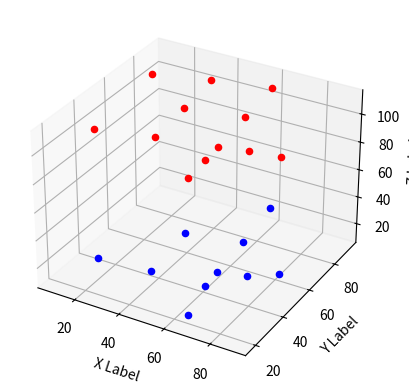

Generate this figure with matplotlib:
#!/usr/bin/env python3

import numpy as np
from mpl_toolkits.mplot3d import Axes3D
import matplotlib.pyplot as plt

top = [
    (33.44, 87.93, 105.88),
    (8.81, 84.07, 103.11),
    (15.62, 34.83, 105.98),
    (40.16, 38.71, 108.13),
    (61.45, 67.07, 108.12),
    (58.81, 91.44, 107.72),
    (36.97, 63.29, 107.14),
    (64.71, 42.38, 109.07),
    (89.11, 46.49, 109.93),
    (67.24, 18.32, 109.99),
    (65.90, 31.93, 109.51),
    (76.55, 44.51, 109.91)
]

bottom = [
    (15.59, 35.07, 12.88),
    (38.57, 37.17, 13.33),
    (61.10, 67.15, 17.31),
    (58.97, 92.05, 19.09),
    (36.98, 63.24, 16.51),
    (64.45, 42.66, 20.01),
    (89.18, 46.85, 27.71),
    (66.87, 18.48, 14.24),
    (65.90, 31.93, 21.0),
    (76.55, 44.51, 22.0),
]

fig = plt.figure()
ax = fig.add_subplot(111, projection='3d')

ax.set_xlabel('X Label')
ax.set_ylabel('Y Label')
ax.set_zlabel('Z Label')

for i in range(0, len(top)):
    ax.scatter(top[i][0], top[i][1], top[i][2], c='red')

for i in range(0, len(bottom)):
    ax.scatter(bottom[i][0], bottom[i][1], bottom[i][2], c='blue')

plt.show()
